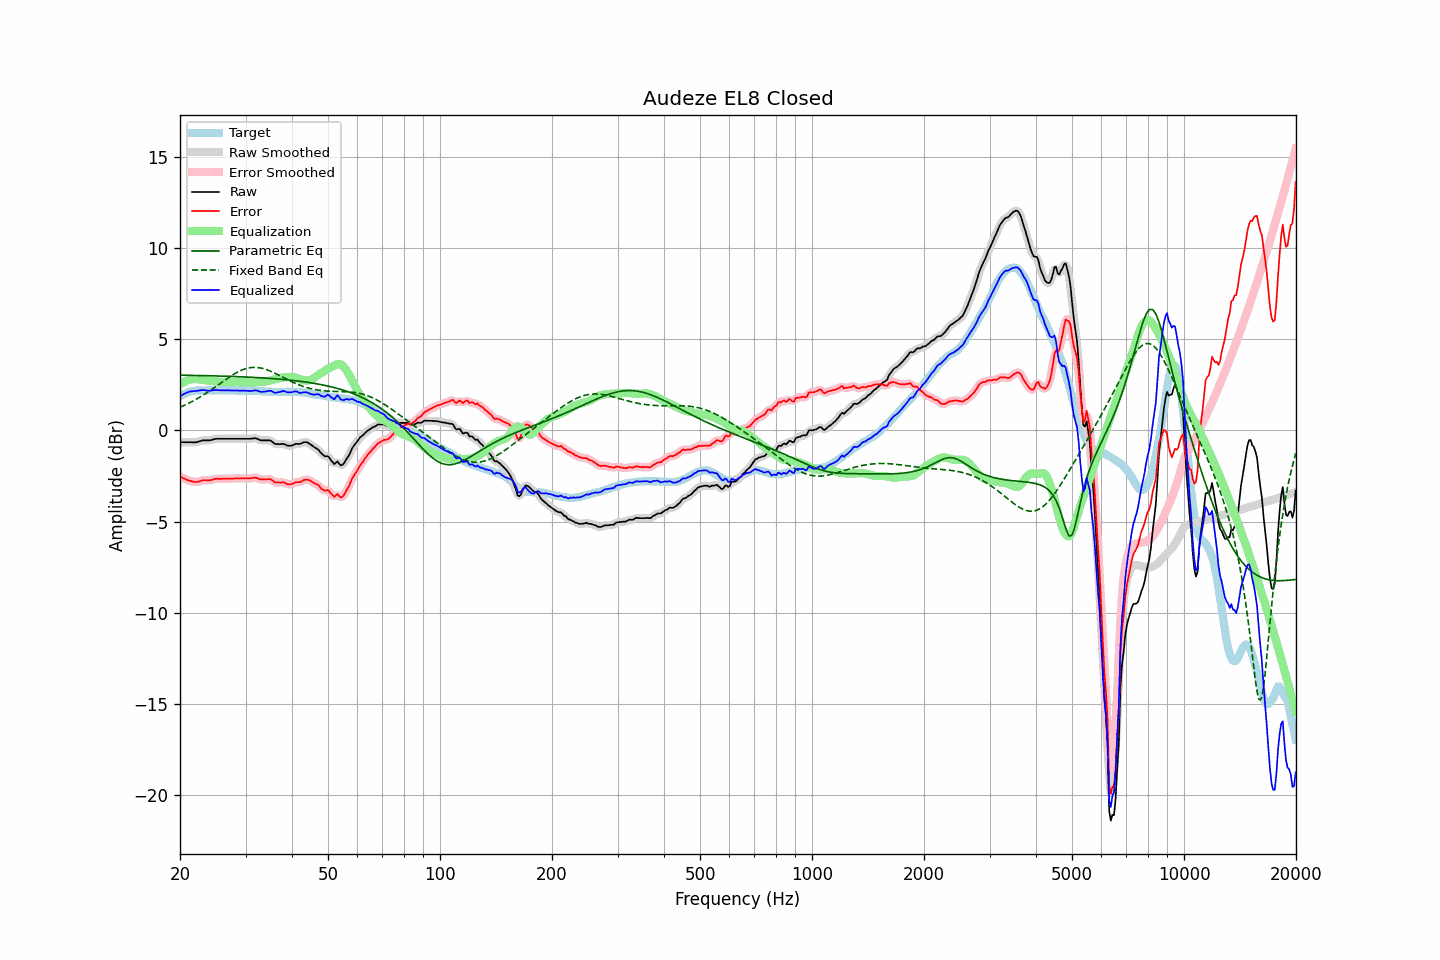

The table this chart was drawn from, first rows:
frequency, raw, error, smoothed, error_smoothed, equalization, parametric_eq, fixed_band_eq, equalized_raw, equalized_smoothed, target
20.00, -0.65, -2.52, -0.65, -2.52, 2.51, 3.02, 1.27, 1.86, 1.86, 1.87
20.20, -0.65, -2.57, -0.65, -2.57, 2.57, 3.02, 1.30, 1.92, 1.92, 1.92
20.40, -0.65, -2.62, -0.65, -2.62, 2.62, 3.02, 1.34, 1.97, 1.97, 1.97
20.61, -0.65, -2.65, -0.65, -2.66, 2.67, 3.02, 1.38, 2.02, 2.02, 2.00
20.81, -0.65, -2.70, -0.65, -2.70, 2.71, 3.02, 1.42, 2.06, 2.06, 2.05
21.02, -0.65, -2.74, -0.65, -2.73, 2.74, 3.01, 1.47, 2.09, 2.09, 2.09
21.23, -0.65, -2.76, -0.65, -2.76, 2.77, 3.01, 1.51, 2.12, 2.12, 2.11
21.44, -0.65, -2.78, -0.66, -2.79, 2.79, 3.01, 1.55, 2.14, 2.13, 2.13
21.66, -0.66, -2.81, -0.66, -2.81, 2.80, 3.01, 1.60, 2.14, 2.14, 2.15
21.87, -0.66, -2.82, -0.66, -2.82, 2.81, 3.01, 1.65, 2.15, 2.15, 2.16
22.09, -0.65, -2.83, -0.65, -2.83, 2.81, 3.01, 1.70, 2.16, 2.16, 2.18
22.31, -0.63, -2.82, -0.63, -2.82, 2.80, 3.00, 1.75, 2.17, 2.17, 2.19
22.54, -0.60, -2.79, -0.60, -2.79, 2.79, 3.00, 1.80, 2.19, 2.19, 2.19
22.76, -0.58, -2.77, -0.58, -2.76, 2.78, 3.00, 1.85, 2.20, 2.20, 2.19
22.99, -0.55, -2.73, -0.56, -2.74, 2.77, 3.00, 1.91, 2.21, 2.21, 2.18
23.22, -0.55, -2.73, -0.55, -2.73, 2.75, 3.00, 1.96, 2.20, 2.20, 2.18
23.45, -0.55, -2.73, -0.55, -2.73, 2.74, 2.99, 2.02, 2.19, 2.19, 2.18
23.69, -0.55, -2.74, -0.55, -2.74, 2.73, 2.99, 2.08, 2.18, 2.17, 2.19
23.92, -0.55, -2.74, -0.55, -2.74, 2.72, 2.99, 2.13, 2.17, 2.17, 2.19
24.16, -0.54, -2.73, -0.54, -2.73, 2.71, 2.99, 2.19, 2.17, 2.17, 2.19
24.40, -0.51, -2.71, -0.52, -2.71, 2.70, 2.99, 2.25, 2.19, 2.18, 2.20
24.65, -0.49, -2.68, -0.49, -2.68, 2.69, 2.98, 2.32, 2.20, 2.20, 2.19
24.89, -0.47, -2.66, -0.47, -2.66, 2.68, 2.98, 2.38, 2.21, 2.21, 2.19
25.14, -0.46, -2.65, -0.46, -2.66, 2.67, 2.98, 2.44, 2.21, 2.20, 2.19
25.39, -0.46, -2.66, -0.46, -2.66, 2.66, 2.98, 2.50, 2.20, 2.20, 2.20
25.65, -0.46, -2.66, -0.46, -2.66, 2.65, 2.97, 2.57, 2.19, 2.19, 2.20
25.91, -0.46, -2.65, -0.46, -2.65, 2.65, 2.97, 2.63, 2.19, 2.19, 2.19
26.16, -0.46, -2.65, -0.46, -2.65, 2.65, 2.97, 2.69, 2.19, 2.19, 2.19
26.43, -0.46, -2.65, -0.46, -2.65, 2.65, 2.97, 2.75, 2.19, 2.19, 2.19
26.69, -0.46, -2.65, -0.46, -2.65, 2.65, 2.96, 2.82, 2.19, 2.19, 2.19
26.96, -0.46, -2.65, -0.46, -2.65, 2.65, 2.96, 2.88, 2.19, 2.19, 2.19
27.23, -0.46, -2.65, -0.46, -2.65, 2.65, 2.96, 2.94, 2.19, 2.19, 2.19
27.50, -0.46, -2.65, -0.46, -2.65, 2.64, 2.95, 2.99, 2.18, 2.18, 2.19
27.77, -0.46, -2.64, -0.46, -2.64, 2.64, 2.95, 3.05, 2.18, 2.18, 2.18
28.05, -0.46, -2.64, -0.46, -2.64, 2.64, 2.95, 3.10, 2.18, 2.18, 2.18
28.33, -0.46, -2.63, -0.46, -2.63, 2.64, 2.94, 3.15, 2.18, 2.18, 2.17
28.62, -0.46, -2.63, -0.46, -2.63, 2.64, 2.94, 3.20, 2.17, 2.17, 2.17
28.90, -0.46, -2.64, -0.46, -2.63, 2.64, 2.94, 3.24, 2.17, 2.17, 2.18
29.19, -0.46, -2.63, -0.46, -2.64, 2.64, 2.93, 3.28, 2.17, 2.17, 2.17
29.48, -0.46, -2.64, -0.46, -2.64, 2.64, 2.93, 3.32, 2.17, 2.17, 2.18
29.78, -0.46, -2.63, -0.46, -2.64, 2.64, 2.93, 3.35, 2.17, 2.17, 2.17
30.08, -0.46, -2.64, -0.46, -2.64, 2.63, 2.92, 3.38, 2.17, 2.17, 2.18
30.38, -0.46, -2.63, -0.46, -2.63, 2.63, 2.92, 3.40, 2.16, 2.16, 2.17
30.68, -0.46, -2.63, -0.46, -2.63, 2.62, 2.91, 3.42, 2.16, 2.16, 2.17
30.99, -0.46, -2.63, -0.46, -2.62, 2.62, 2.91, 3.44, 2.15, 2.16, 2.17
31.30, -0.45, -2.61, -0.45, -2.61, 2.62, 2.90, 3.44, 2.16, 2.17, 2.16
31.61, -0.44, -2.60, -0.44, -2.60, 2.62, 2.90, 3.45, 2.18, 2.18, 2.16
31.93, -0.43, -2.59, -0.44, -2.60, 2.63, 2.89, 3.45, 2.20, 2.18, 2.16
32.24, -0.46, -2.61, -0.47, -2.62, 2.64, 2.89, 3.44, 2.17, 2.17, 2.15
32.57, -0.50, -2.65, -0.50, -2.65, 2.65, 2.88, 3.43, 2.14, 2.15, 2.15
32.89, -0.54, -2.69, -0.53, -2.68, 2.65, 2.88, 3.42, 2.11, 2.12, 2.15
33.22, -0.55, -2.69, -0.55, -2.69, 2.66, 2.87, 3.40, 2.11, 2.11, 2.14
33.55, -0.55, -2.69, -0.55, -2.69, 2.67, 2.87, 3.38, 2.11, 2.11, 2.14
33.89, -0.55, -2.68, -0.55, -2.68, 2.68, 2.86, 3.35, 2.12, 2.12, 2.13
34.23, -0.55, -2.68, -0.55, -2.67, 2.69, 2.86, 3.32, 2.14, 2.14, 2.13
34.57, -0.55, -2.67, -0.55, -2.67, 2.71, 2.85, 3.28, 2.15, 2.16, 2.12
34.92, -0.55, -2.67, -0.56, -2.68, 2.72, 2.84, 3.25, 2.17, 2.16, 2.12
35.27, -0.60, -2.71, -0.61, -2.72, 2.75, 2.84, 3.21, 2.15, 2.14, 2.11
35.62, -0.67, -2.78, -0.67, -2.78, 2.77, 2.83, 3.17, 2.10, 2.10, 2.11
35.97, -0.74, -2.85, -0.72, -2.83, 2.79, 2.83, 3.13, 2.05, 2.07, 2.11
... 635 more rows
